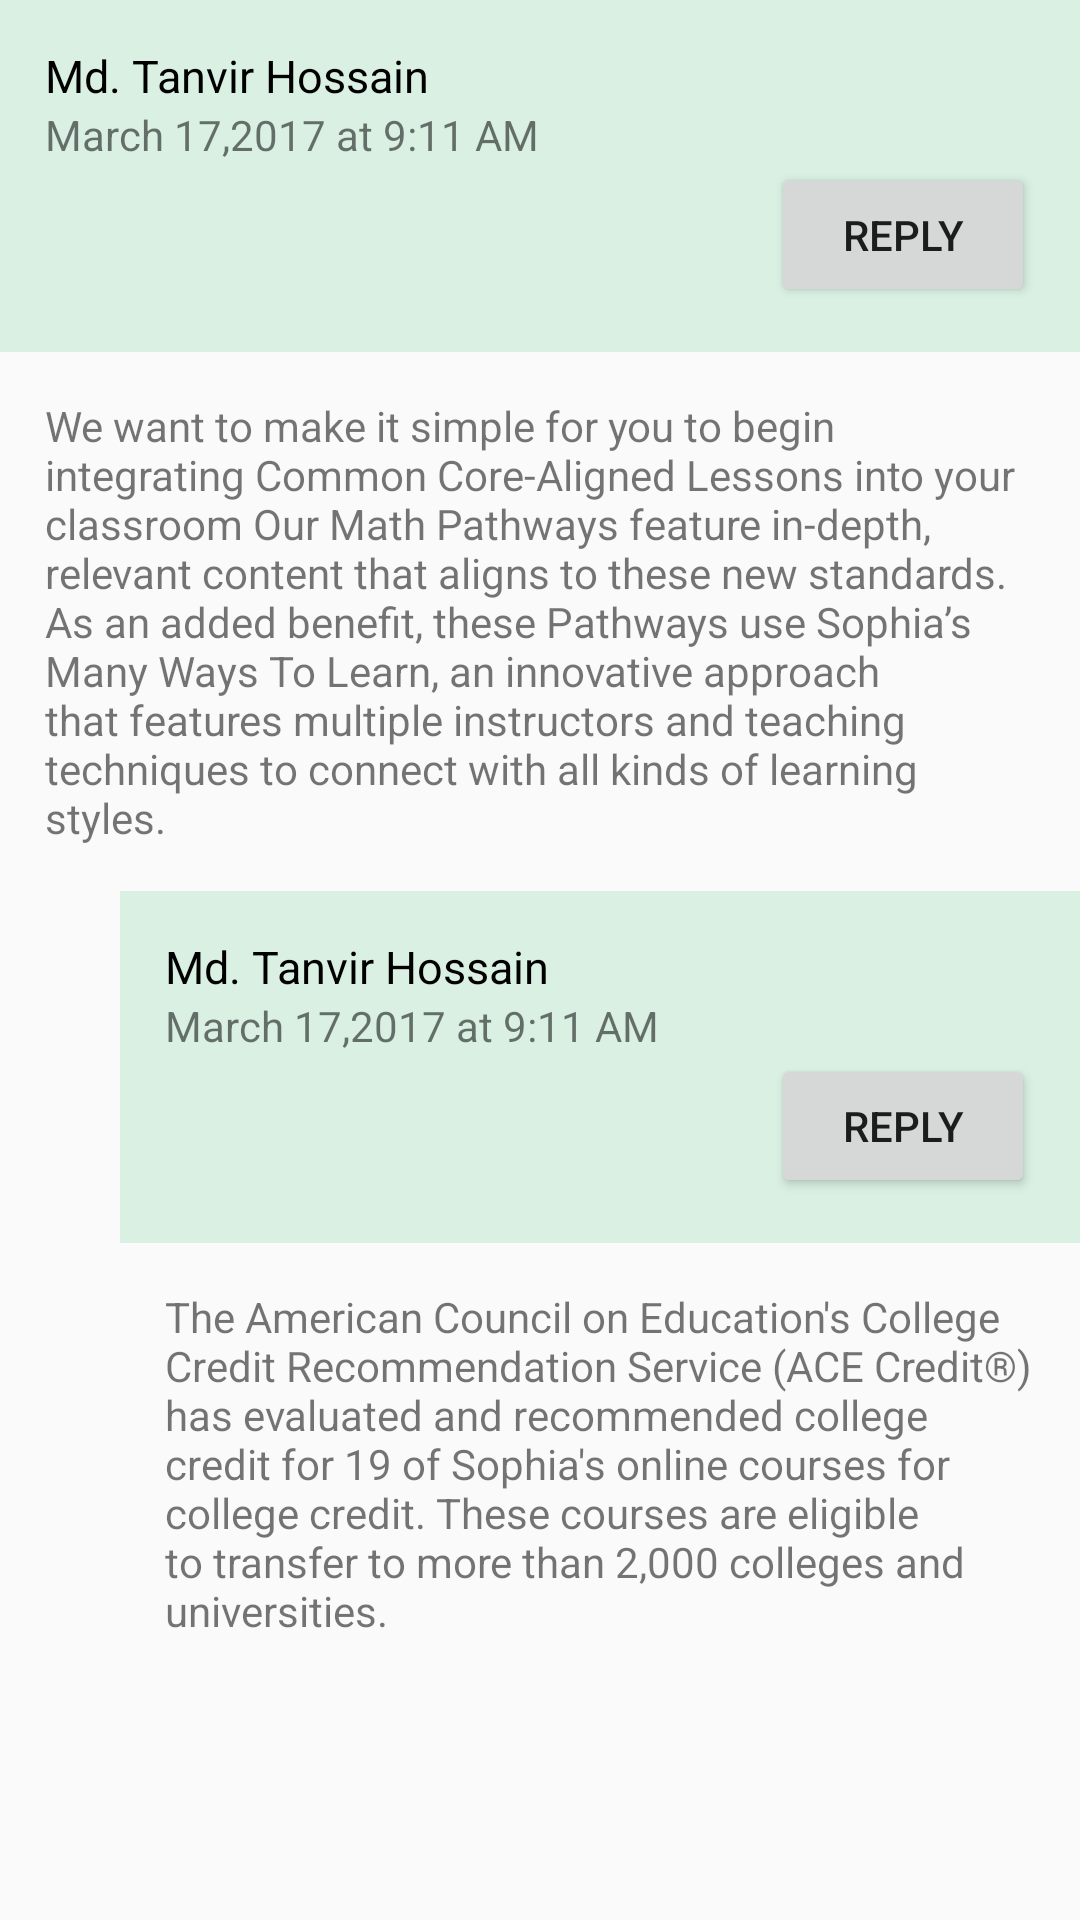

Android layout source for this screen:
<!-- AndroidManifest.xml: application theme AppTheme -->
<!-- res/layout/updates_layout.xml -->
<?xml version="1.0" encoding="utf-8"?>

<LinearLayout xmlns:android="http://schemas.android.com/apk/res/android"
    android:layout_width="match_parent"
    android:layout_height="match_parent"
    android:orientation="vertical">


    <LinearLayout
        android:layout_width="match_parent"
        android:layout_height="wrap_content"
        android:background="#D9F0E3"
        android:gravity="left"
        android:orientation="vertical"
        android:padding="15dp"

        >

        <TextView
            android:id="@+id/textView2"
            android:layout_width="match_parent"
            android:layout_height="wrap_content"
            android:layout_centerHorizontal="true"
            android:gravity="left"
            android:text="Md. Tanvir Hossain"
            android:textColor="@color/black"
            android:textSize="15sp" />

        <TextView
            android:layout_width="wrap_content"
            android:layout_height="wrap_content"
            android:text="March 17,2017 at 9:11 AM"

            />


        <LinearLayout
            android:layout_width="match_parent"
            android:layout_height="wrap_content"
            android:gravity="right"
            android:orientation="horizontal">


            <Button
                android:layout_width="wrap_content"
                android:layout_height="wrap_content"
                android:layout_gravity="right"
                android:text="Reply" />


        </LinearLayout>


    </LinearLayout>

    <LinearLayout
        android:layout_width="match_parent"
        android:layout_height="wrap_content"
        android:orientation="horizontal"
        android:padding="15dp"

        >

        <TextView
            android:layout_width="wrap_content"
            android:layout_height="wrap_content"
            android:text="We want to make it simple for you to begin integrating Common Core-Aligned Lessons into your classroom Our Math Pathways feature in-depth, relevant content that aligns to these new standards. As an added benefit, these Pathways use Sophia’s Many Ways To Learn, an innovative approach that features multiple instructors and teaching techniques to connect with all kinds of learning styles." />


    </LinearLayout>

    <LinearLayout
        android:layout_width="match_parent"
        android:layout_height="wrap_content"
        android:layout_marginLeft="40dp"
        android:orientation="vertical">

        <LinearLayout
            android:layout_width="match_parent"
            android:layout_height="wrap_content"
            android:background="#D9F0E3"
            android:gravity="left"
            android:orientation="vertical"
            android:padding="15dp"

            >

            <TextView
                android:id="@+id/textView"
                android:layout_width="match_parent"
                android:layout_height="wrap_content"
                android:layout_centerHorizontal="true"
                android:gravity="left"
                android:text="Md. Tanvir Hossain"
                android:textColor="@color/black"
                android:textSize="15sp" />

            <TextView
                android:layout_width="wrap_content"
                android:layout_height="wrap_content"
                android:text="March 17,2017 at 9:11 AM"

                />


            <LinearLayout
                android:layout_width="match_parent"
                android:layout_height="wrap_content"
                android:gravity="right"
                android:orientation="horizontal">


                <Button
                    android:layout_width="wrap_content"
                    android:layout_height="wrap_content"
                    android:layout_gravity="right"
                    android:text="Reply" />


            </LinearLayout>


        </LinearLayout>

        <LinearLayout
            android:layout_width="match_parent"
            android:layout_height="wrap_content"
            android:orientation="vertical"
            android:padding="15dp"
            >


            <TextView
                android:layout_width="match_parent"
                android:layout_height="wrap_content"
                android:text="The American Council on Education's College Credit Recommendation Service (ACE Credit®) has evaluated and recommended college credit for 19 of Sophia's online courses for college credit. These courses are eligible to transfer to more than 2,000 colleges and universities." />


        </LinearLayout>

    </LinearLayout>


</LinearLayout>
<!-- resources referenced by this layout -->
<resources>
  <color name="black">#000</color>
  <style name="AppTheme" parent="Theme.AppCompat.Light.NoActionBar">
          
          <item name="colorPrimary">@color/primary_500</item>
          <item name="colorPrimaryDark">@color/primary_700</item>
      </style>
  <color name="primary_500">#42B273</color>
  <color name="primary_700">#2A7149</color>
</resources>
